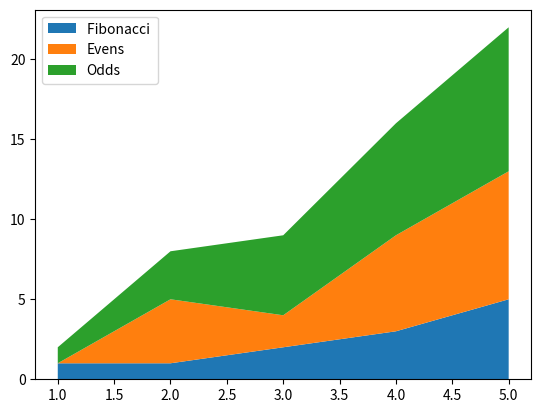

Write the Python code that produced this figure.
#Stack Plot
#Vader
import matplotlib.pyplot as plt
import numpy as np
x = [1, 2, 3, 4, 5]
y1 = [1, 1, 2, 3, 5]
y2 = [0, 4, 2, 6, 8]
y3 = [1, 3, 5, 7, 9]

y = np.vstack([y1, y2, y3])

labels = ["Fibonacci ", "Evens", "Odds"]
"""
fig, ax = plt.subplots()
ax.stackplot(x, y1, y2, y3, labels=labels)
ax.legend(loc='upper left')
plt.show()

"""
fig, ax = plt.subplots()
ax.stackplot(x, y,labels=labels)
ax.legend(loc='upper left')
plt.show()

